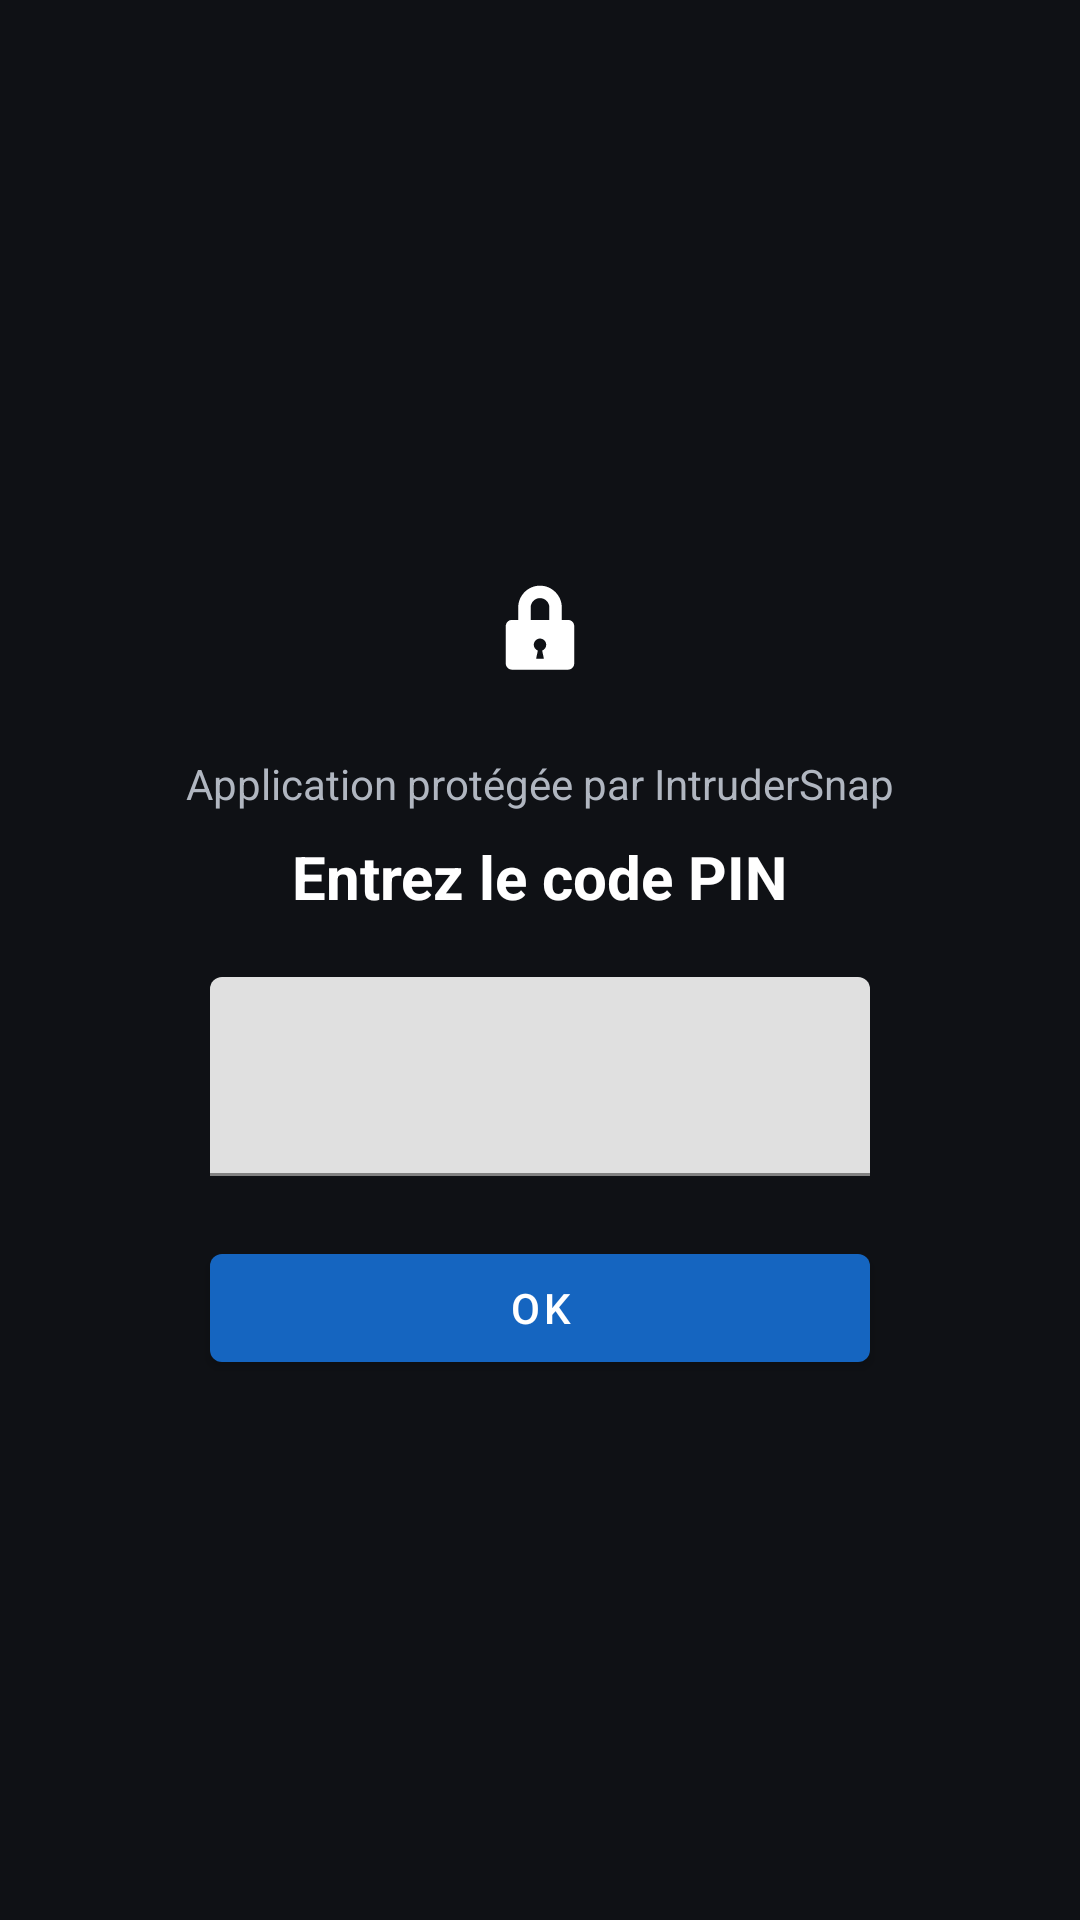

Android layout source for this screen:
<!-- AndroidManifest.xml: activity theme Theme.IntruderSnap.NoActionBar -->
<!-- res/layout/activity_lock.xml -->
<?xml version="1.0" encoding="utf-8"?>
<LinearLayout xmlns:android="http://schemas.android.com/apk/res/android"
    android:layout_width="match_parent"
    android:layout_height="match_parent"
    android:background="@color/background"
    android:gravity="center"
    android:orientation="vertical"
    android:padding="32dp">

    <ImageView
        android:layout_width="56dp"
        android:layout_height="56dp"
        android:src="@drawable/ic_launcher_foreground"
        android:layout_marginBottom="16dp" />

    <TextView
        android:id="@+id/textLockedAppLabel"
        android:layout_width="wrap_content"
        android:layout_height="wrap_content"
        android:text="@string/lock_app_locked_label"
        android:textColor="@color/text_secondary"
        android:textSize="14sp"
        android:layout_marginBottom="8dp" />

    <TextView
        android:layout_width="wrap_content"
        android:layout_height="wrap_content"
        android:text="@string/lock_enter_pin"
        android:textColor="@color/text_primary"
        android:textSize="20sp"
        android:textStyle="bold"
        android:layout_marginBottom="20dp" />

    <com.google.android.material.textfield.TextInputLayout
        android:layout_width="220dp"
        android:layout_height="wrap_content">

        <com.google.android.material.textfield.TextInputEditText
            android:id="@+id/editLockPin"
            android:layout_width="match_parent"
            android:layout_height="wrap_content"
            android:gravity="center"
            android:inputType="numberPassword"
            android:maxLength="8"
            android:textSize="24sp"
            android:letterSpacing="0.4" />
    </com.google.android.material.textfield.TextInputLayout>

    <TextView
        android:id="@+id/textLockError"
        android:layout_width="wrap_content"
        android:layout_height="wrap_content"
        android:textColor="@color/danger"
        android:layout_marginTop="12dp"
        android:visibility="gone" />

    <TextView
        android:id="@+id/textCaptureWarning"
        android:layout_width="wrap_content"
        android:layout_height="wrap_content"
        android:text="@string/lock_capture_warning"
        android:textColor="@color/accent"
        android:textSize="12sp"
        android:layout_marginTop="8dp"
        android:visibility="gone" />

    <com.google.android.material.button.MaterialButton
        android:id="@+id/buttonUnlock"
        android:layout_width="220dp"
        android:layout_height="wrap_content"
        android:layout_marginTop="20dp"
        android:text="@android:string/ok" />

</LinearLayout>
<!-- resources referenced by this layout -->
<resources>
  <color name="accent">#FF6D00</color>
  <color name="background">#0F1115</color>
  <color name="danger">#E53935</color>
  <color name="text_primary">#FFFFFF</color>
  <color name="text_secondary">#B0B6C0</color>
  <!-- drawable ic_launcher_foreground (drawable) -->
  <?xml version="1.0" encoding="utf-8"?>
  <vector xmlns:android="http://schemas.android.com/apk/res/android"
      android:width="108dp"
      android:height="108dp"
      android:viewportWidth="108"
      android:viewportHeight="108">
      
      <path
          android:fillColor="#FFFFFF"
          android:pathData="M54,30c-7.7,0 -14,6.3 -14,14v8h-4c-2.2,0 -4,1.8 -4,4v24c0,2.2 1.8,4 4,4h36c2.2,0 4,-1.8 4,-4v-24c0,-2.2 -1.8,-4 -4,-4h-4v-8C68,36.3 61.7,30 54,30zM54,38c3.3,0 6,2.7 6,6v8h-12v-8C48,40.7 50.7,38 54,38zM54,64c2.2,0 4,1.8 4,4c0,1.7 -1.1,3.2 -2.6,3.7l1.1,5.3h-5l1.1,-5.3C51.1,71.2 50,69.7 50,68C50,65.8 51.8,64 54,64z" />
  </vector>
  <string name="lock_app_locked_label">Application protégée par IntruderSnap</string>
  <string name="lock_capture_warning">Prochain échec : une photo sera prise et envoyée.</string>
  <string name="lock_enter_pin">Entrez le code PIN</string>
  <style name="Theme.IntruderSnap.NoActionBar">
          <item name="windowActionBar">false</item>
          <item name="windowNoTitle">true</item>
      </style>
</resources>
